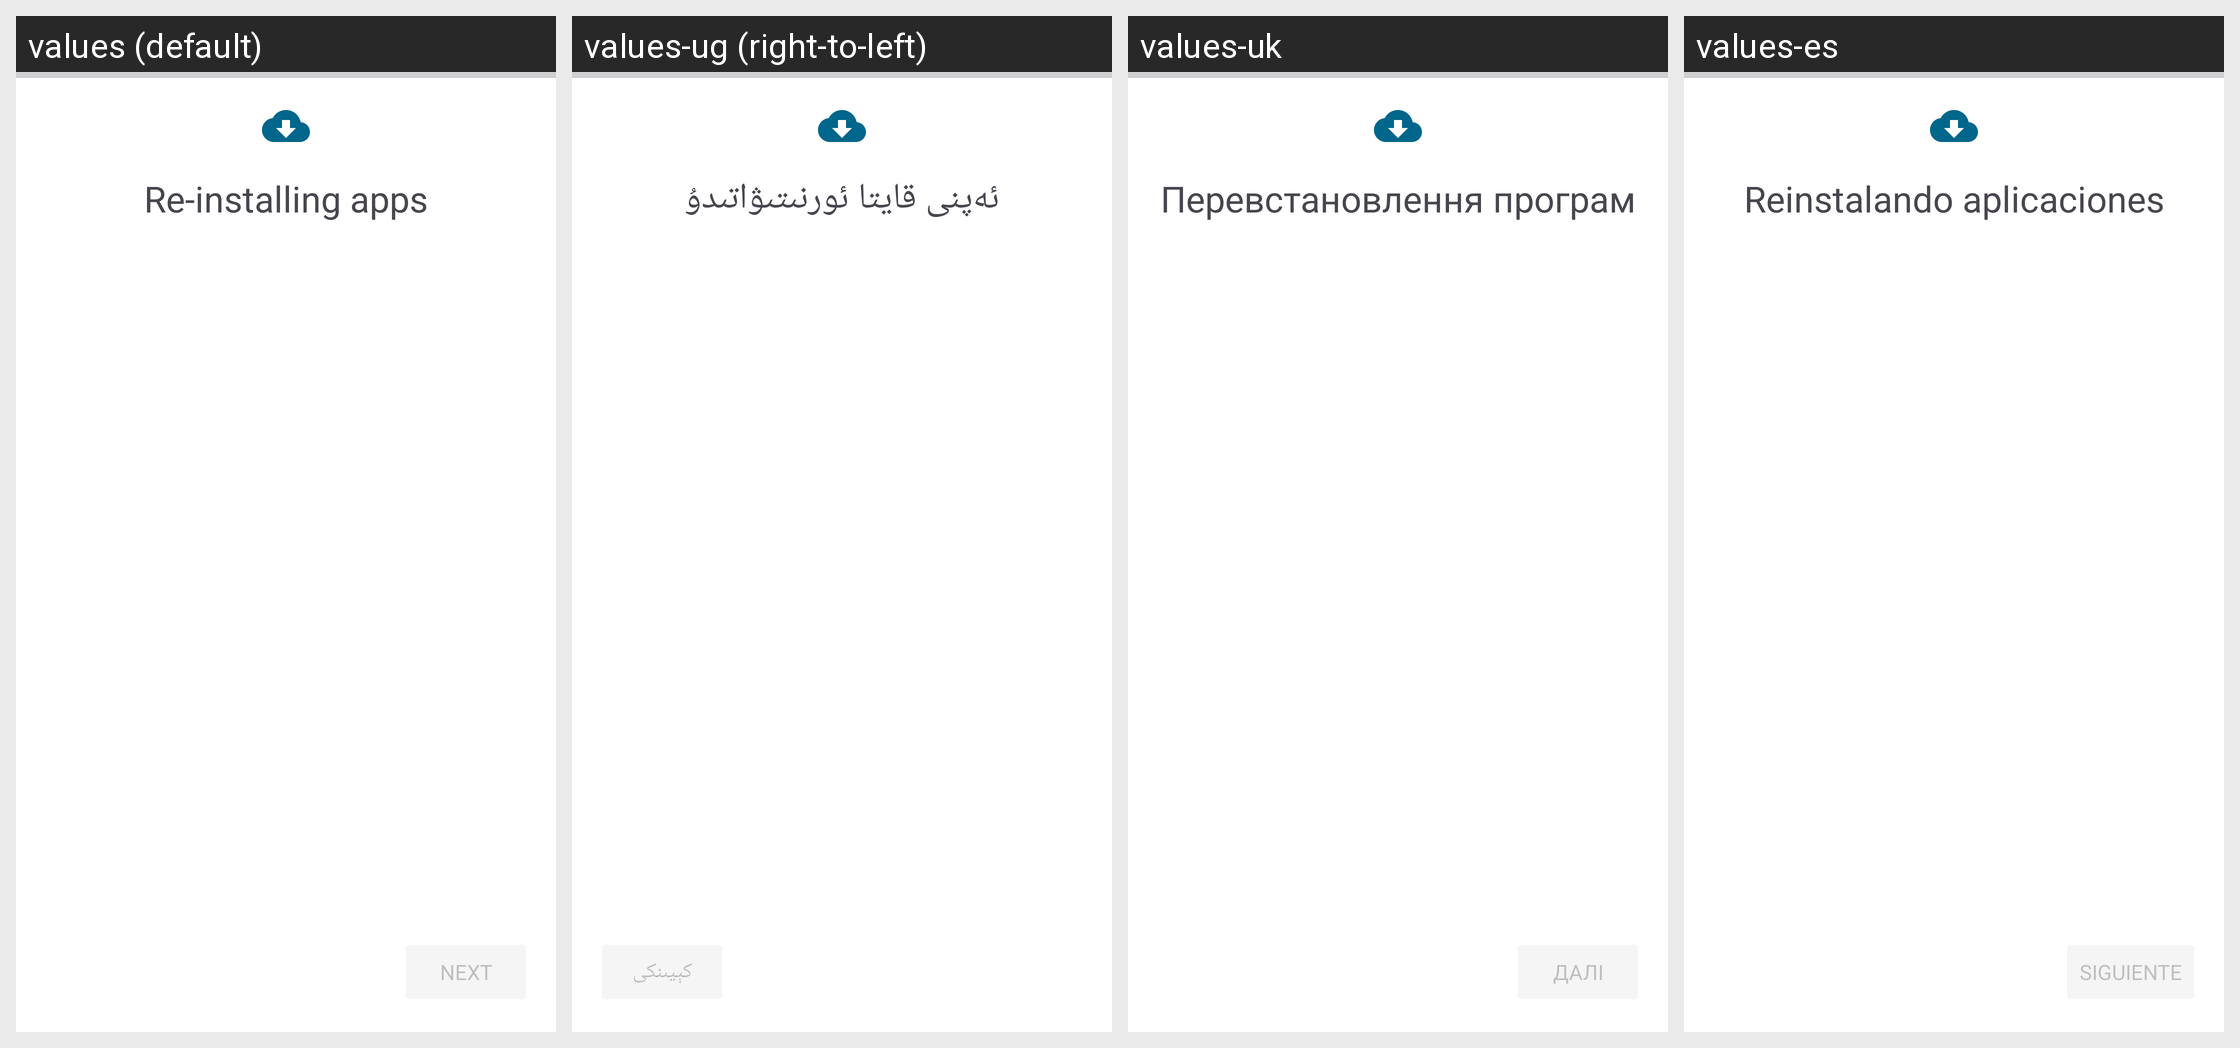

Translations of the strings shown on this Android screen, per locale in the grid:
Android screen res/layout/fragment_install_progress.xml rendered under 4 locales, left to right: values (default), values-ug (right-to-left), values-uk, values-es. Device: Nexus 5 (rendered at 1080×1920; each locale shown at half size, 540×960, under a caption strip naming it); theme AppTheme.
Other locales in the repository, not shown: values-ar, values-bn, values-ca, values-cs, values-de, values-el, values-en-rAU, values-en-rGB, values-es-rUS, values-et, values-fi, values-fr, values-fr-rCA, values-gl, values-he, values-hr, values-hu, values-id, values-in, values-is, values-it, values-iw, values-ja, values-ko, values-lo, values-lt, values-ml, values-my, values-nb-rNO, values-nl, values-pl, values-pt, values-pt-rBR, values-pt-rPT, values-ro, values-ru, values-sk, values-sv, values-ta, values-te, values-tr, values-vi, values-zh-rCN, values-zh-rTW.
Strings drawn on this screen, with the default value and each locale's value (text and hints the layout hard-codes, and strings that could not be matched under every locale, appear in the picture but are not listed):

restore_installing_packages
  values: Re-installing apps
  values-ug: ئەپنى قايتا ئورنىتىۋاتىدۇ
  values-uk: Перевстановлення програм
  values-es: Reinstalando aplicaciones

restore_next
  values: Next
  values-ug: كېيىنكى
  values-uk: Далі
  values-es: Siguiente
